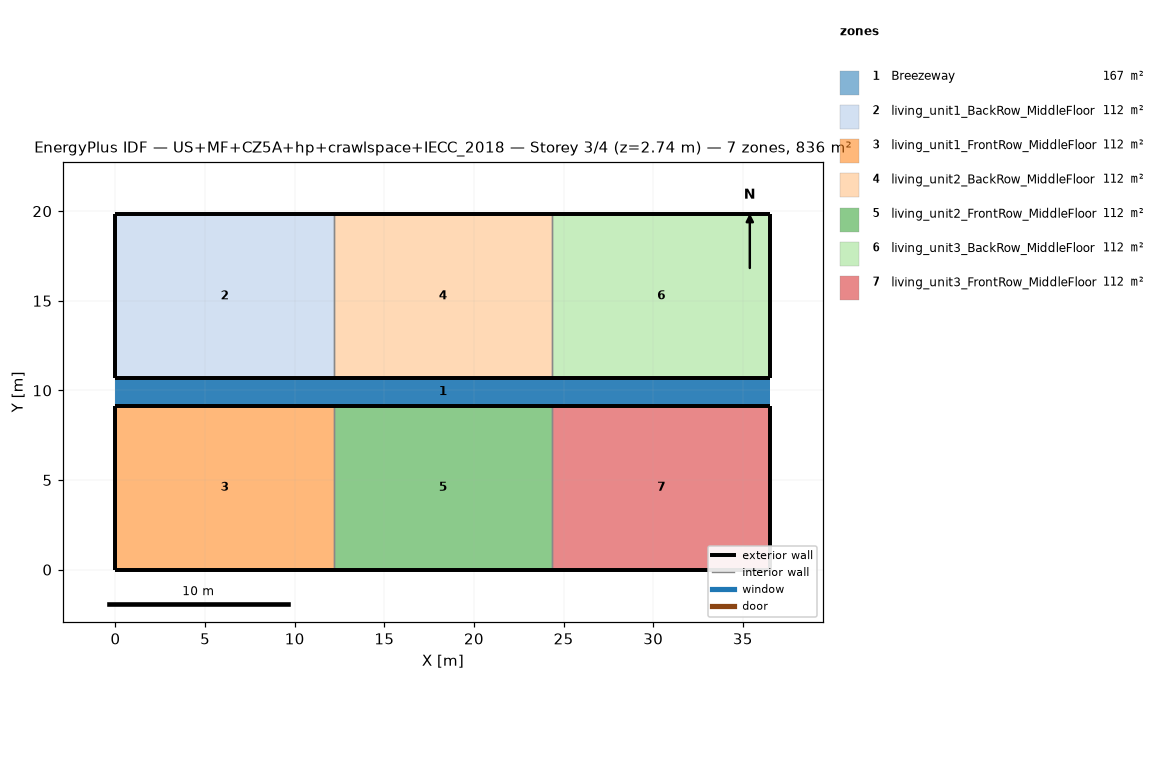
=== STOREY PLAN SPEC (per zone: floor XY polygon, exterior-wall plan segments, windows/doors) ===
zone 1: Breezeway  (167.0 m²)
  floor: (36.54, 9.16) (0.00, 9.16) (0.00, 10.68) (36.54, 10.68)
  floor: (36.54, 9.16) (0.00, 9.16) (0.00, 10.68) (36.54, 10.68)
  floor: (36.54, 9.16) (0.00, 9.16) (0.00, 10.68) (36.54, 10.68)
zone 2: living_unit1_BackRow_MiddleFloor  (111.5 m²)
  floor: (12.18, 10.68) (0.00, 10.68) (0.00, 19.84) (12.18, 19.84)
  exterior wall: (0.00, 10.68) – (12.18, 10.68)  [12.2 m]
  exterior wall: (12.18, 19.84) – (0.00, 19.84)  [12.2 m]
  exterior wall: (0.00, 19.84) – (0.00, 10.68)  [9.2 m]
  interior walls: 1
zone 3: living_unit1_FrontRow_MiddleFloor  (111.5 m²)
  floor: (12.18, 0.00) (0.00, 0.00) (0.00, 9.16) (12.18, 9.16)
  exterior wall: (0.00, 0.00) – (12.18, 0.00)  [12.2 m]
  exterior wall: (12.18, 9.16) – (0.00, 9.16)  [12.2 m]
  exterior wall: (0.00, 9.16) – (0.00, 0.00)  [9.2 m]
  interior walls: 1
zone 4: living_unit2_BackRow_MiddleFloor  (111.5 m²)
  floor: (24.36, 10.68) (12.18, 10.68) (12.18, 19.84) (24.36, 19.84)
  exterior wall: (12.18, 10.68) – (24.36, 10.68)  [12.2 m]
  exterior wall: (24.36, 19.84) – (12.18, 19.84)  [12.2 m]
  interior walls: 2
zone 5: living_unit2_FrontRow_MiddleFloor  (111.5 m²)
  floor: (24.36, 0.00) (12.18, 0.00) (12.18, 9.16) (24.36, 9.16)
  exterior wall: (12.18, 0.00) – (24.36, 0.00)  [12.2 m]
  exterior wall: (24.36, 9.16) – (12.18, 9.16)  [12.2 m]
  interior walls: 2
zone 6: living_unit3_BackRow_MiddleFloor  (111.5 m²)
  floor: (36.54, 10.68) (24.36, 10.68) (24.36, 19.84) (36.54, 19.84)
  exterior wall: (24.36, 10.68) – (36.54, 10.68)  [12.2 m]
  exterior wall: (36.54, 10.68) – (36.54, 19.84)  [9.2 m]
  exterior wall: (36.54, 19.84) – (24.36, 19.84)  [12.2 m]
  interior walls: 1
zone 7: living_unit3_FrontRow_MiddleFloor  (111.5 m²)
  floor: (36.54, 0.00) (24.36, 0.00) (24.36, 9.16) (36.54, 9.16)
  exterior wall: (24.36, 0.00) – (36.54, 0.00)  [12.2 m]
  exterior wall: (36.54, 0.00) – (36.54, 9.16)  [9.2 m]
  exterior wall: (36.54, 9.16) – (24.36, 9.16)  [12.2 m]
  interior walls: 1

=== DERIVED (storey summary) ===
Building: US+MF+CZ5A+hp+crawlspace+IECC_2018
Storey: 3 of 4  (floor level z = 2.74 m)
Storey gross floor area: 836.2 m²
Zones on this storey: 7
  - Breezeway: floor 167.0 m²
  - living_unit1_BackRow_MiddleFloor: floor 111.5 m²; exterior wall 33.5 m (86.9 m²); WWR 0.0%
  - living_unit1_FrontRow_MiddleFloor: floor 111.5 m²; exterior wall 33.5 m (86.9 m²); WWR 0.0%
  - living_unit2_BackRow_MiddleFloor: floor 111.5 m²; exterior wall 24.4 m (63.1 m²); WWR 0.0%
  - living_unit2_FrontRow_MiddleFloor: floor 111.5 m²; exterior wall 24.4 m (63.1 m²); WWR 0.0%
  - living_unit3_BackRow_MiddleFloor: floor 111.5 m²; exterior wall 33.5 m (86.9 m²); WWR 0.0%
  - living_unit3_FrontRow_MiddleFloor: floor 111.5 m²; exterior wall 33.5 m (86.9 m²); WWR 0.0%
Zone adjacency (shared interzone walls):
  - living_unit1_BackRow_MiddleFloor ↔ living_unit2_BackRow_MiddleFloor
  - living_unit1_FrontRow_MiddleFloor ↔ living_unit2_FrontRow_MiddleFloor
  - living_unit2_BackRow_MiddleFloor ↔ living_unit3_BackRow_MiddleFloor
  - living_unit2_FrontRow_MiddleFloor ↔ living_unit3_FrontRow_MiddleFloor